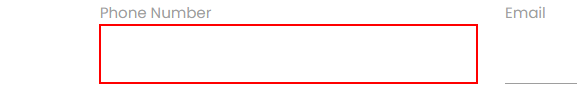
Workflow: Anchorbase Activity

Step 1: type "9597652877" into the text box
